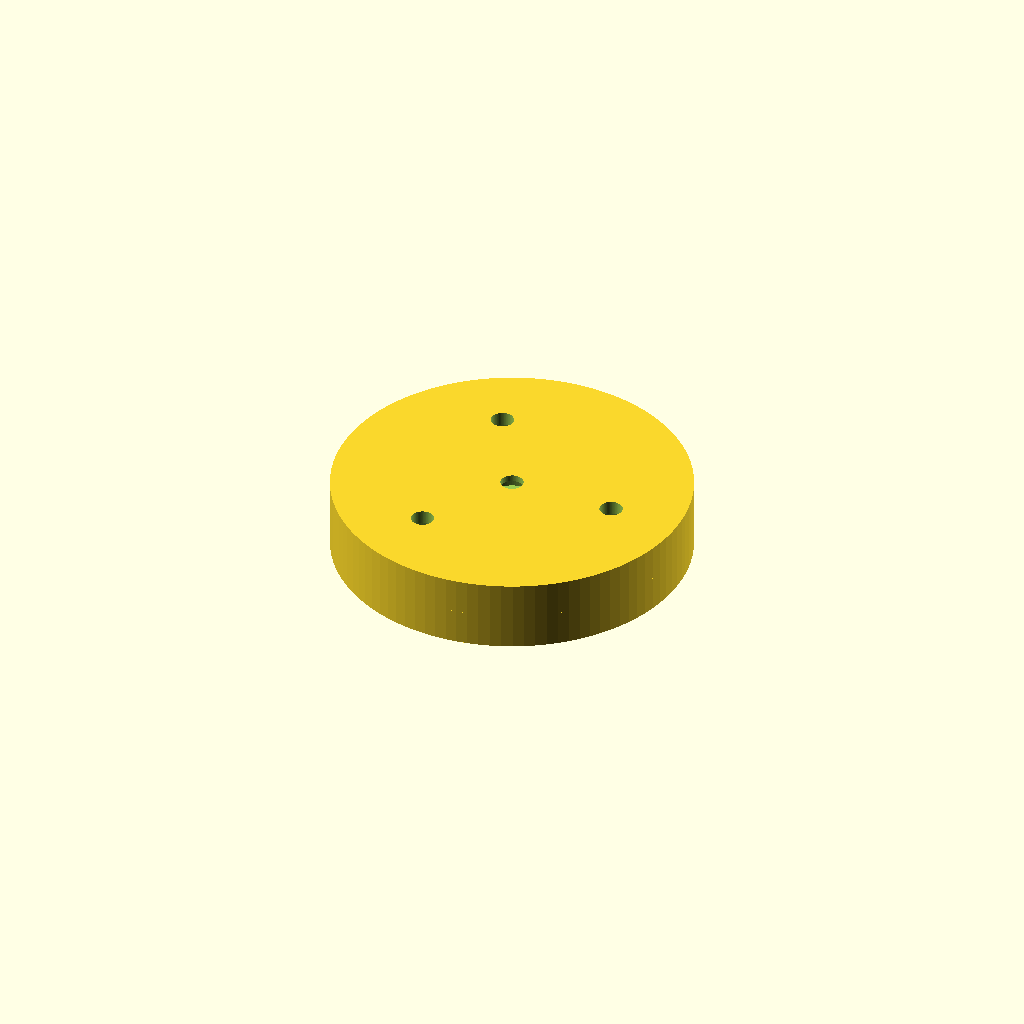
Cell 1 — every parameter at its default value.
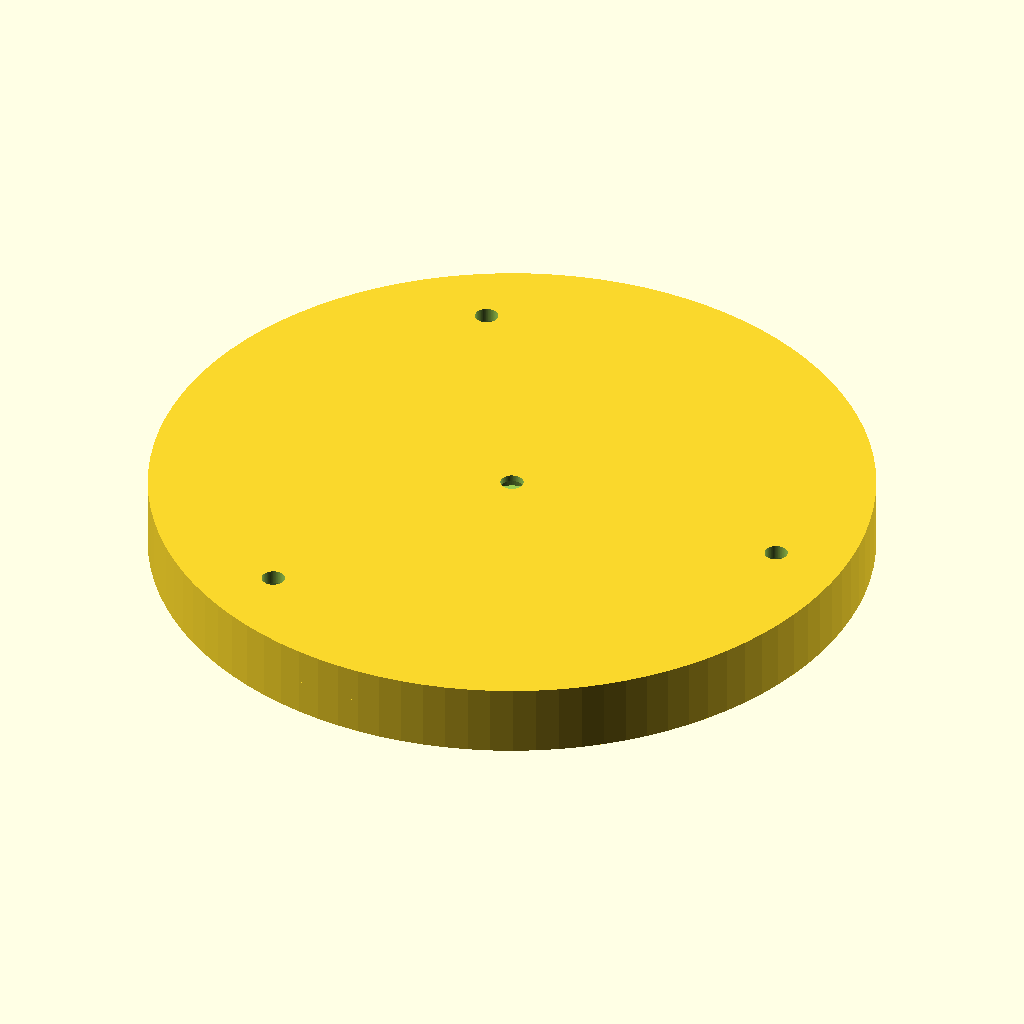
Cell 2: the same model with prumer_rotoru1 = 100.
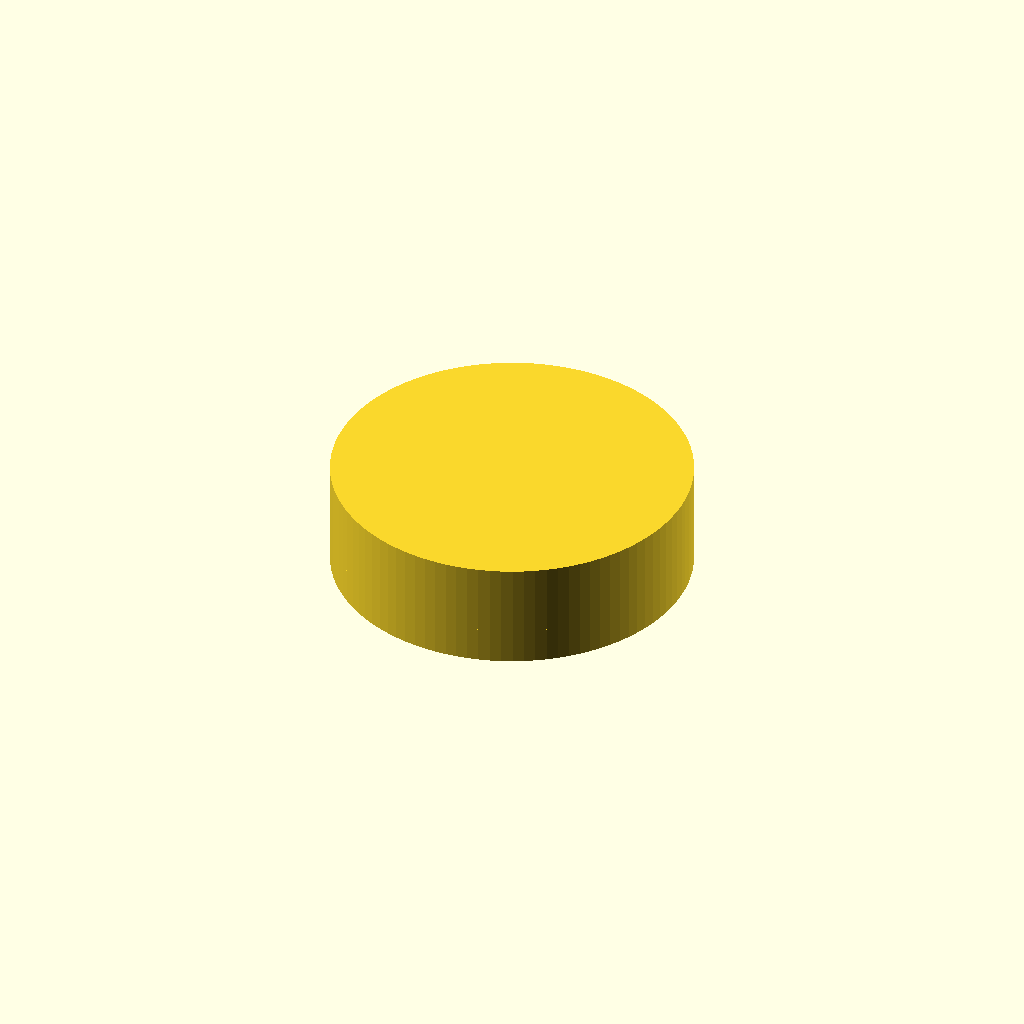
Cell 3 — vyska_rotoru2 set to 10, the other parameters unchanged.
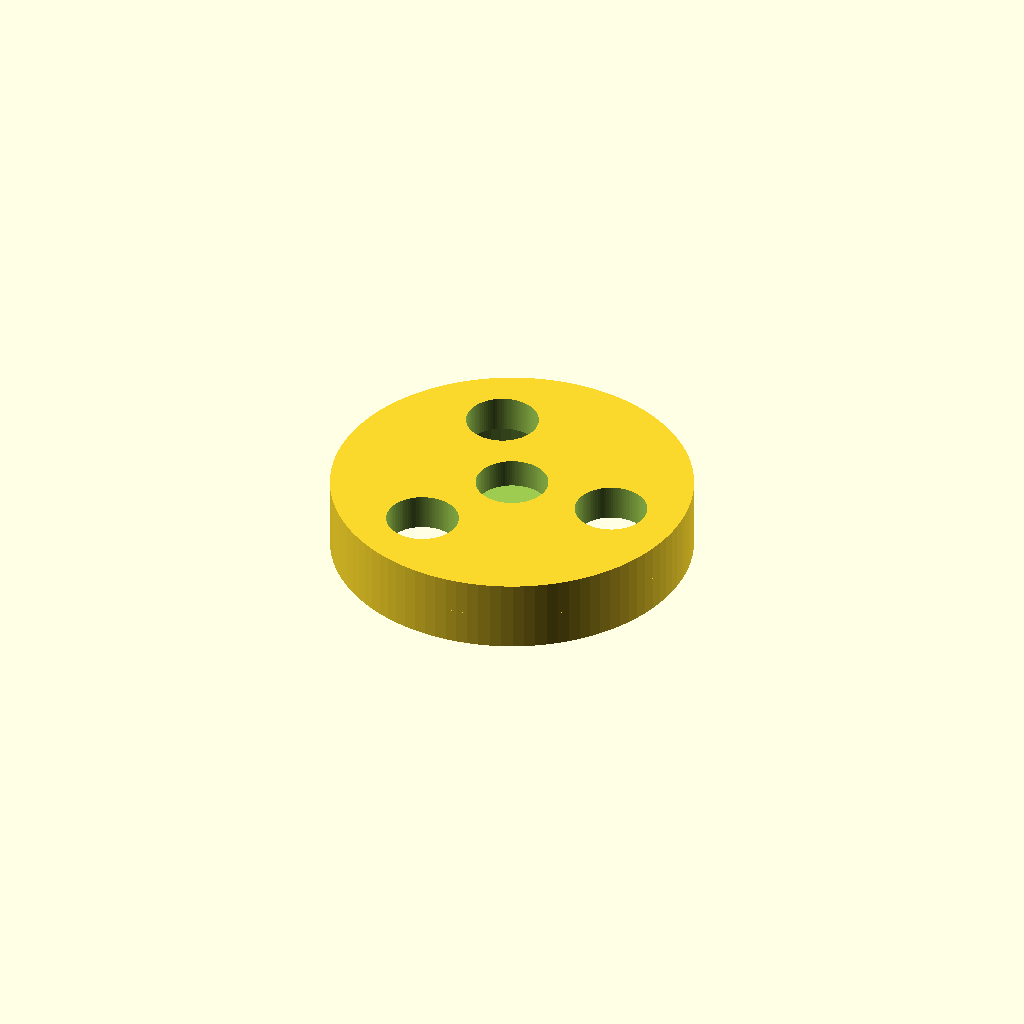
Cell 4 — vyska_matky set to 6, the other parameters unchanged.
All cells are drawn from one camera (rotation 55°, 0°, 25°, orthographic, colour scheme Cornfield), so only the parameter changes between them.
The OpenSCAD source (Mechanical/WINDGAUGE01A/CAD/stator1.scad):
$fn=40; // model faces resolution.

prumer_rotoru1=50;
vyska_rotoru1=5;
vyska_rotoru2=5;
prumer_sroubu=3.2;
vyska_matky=3;
prumer_orechu=10;
sila_materialu=3;
sila_materialu_vule=0.2;
hloubka_prekryti=2;

//lozisko
lozisko_prumer_vnitrni=5;
lozisko_prumer_vnejsi=16;
lozisko_vyska=5;
lozisko_prekryv=1.5;

//nastevní rotoru2
vyska_kryti=5;

//lopatka
hloubka_uchytu=20;
sila_uchytu=12;
vyska_uchytu=10;
tolerance_uchytu=0.1;

difference()
{
union ()
{
   
        cylinder (h = vyska_rotoru2, r=prumer_rotoru1/2, center = true, $fn=100);

    
        

//kryci kroužek   
    translate([0,0,-(vyska_rotoru2)/2-(vyska_kryti)/2])
    komponent2();
    
      }

//otvory pro uchyceni krytky rotoru
      translate([0,0,hloubka_prekryti/2])
cylinder (h = vyska_rotoru1+0.1, r=prumer_sroubu/2, center = true, $fn=100);

translate([0,0,-(vyska_rotoru1-hloubka_prekryti)/2+vyska_matky/2])
cylinder (h = vyska_matky+0.1, r=prumer_orechu/2, center = true, $fn=100);   
   
   
//otvor pro uchyceni prvni lopatky
      translate([hloubka_uchytu/2+(prumer_rotoru1/2-hloubka_uchytu),0,0])
cylinder (h = vyska_rotoru1+0.1, r=prumer_sroubu/2, center = true, $fn=100);

translate([hloubka_uchytu/2+(prumer_rotoru1/2-hloubka_uchytu),0,-(vyska_rotoru2)/2+vyska_matky/2])
cylinder (h = vyska_matky+0.1, r=prumer_orechu/2, center = true, $fn=100);   
  
//otvor pro uchyceni druhe lopatky
      rotate(a=[0,0,120]) 
      translate([hloubka_uchytu/2+(prumer_rotoru1/2-hloubka_uchytu),0,0])
cylinder (h = vyska_rotoru1+0.1, r=prumer_sroubu/2, center = true, $fn=100);

rotate(a=[0,0,120]) 
translate([hloubka_uchytu/2+(prumer_rotoru1/2-hloubka_uchytu),0,-(vyska_rotoru2)/2+vyska_matky/2])
cylinder (h = vyska_matky+0.1, r=prumer_orechu/2, center = true, $fn=100);  

//otvor pro uchyceni treti lopatky
      rotate(a=[0,0,240]) 
      translate([hloubka_uchytu/2+(prumer_rotoru1/2-hloubka_uchytu),0,0])
cylinder (h = vyska_rotoru1+0.1, r=prumer_sroubu/2, center = true, $fn=100);

rotate(a=[0,0,240]) 
translate([hloubka_uchytu/2+(prumer_rotoru1/2-hloubka_uchytu),0,-(vyska_rotoru2)/2+vyska_matky/2])
cylinder (h = vyska_matky+0.1, r=prumer_orechu/2, center = true, $fn=100); 
      
}






module komponent2()
    {
  difference ()
        {
         cylinder (h = vyska_kryti, r=(prumer_rotoru1/2), center = true, $fn=100);
    
               cylinder (h = vyska_kryti+0.1, r=(prumer_rotoru1/2-sila_materialu), center = true, $fn=100);
            
 
        
        }
        
    }    
Customizer parameters (derived from the source; name, type, default, range or options):
prumer_rotoru1: number, default 50
vyska_rotoru1: number, default 5
vyska_rotoru2: number, default 5
prumer_sroubu: number, default 3.2
vyska_matky: number, default 3
prumer_orechu: number, default 10
sila_materialu: number, default 3
sila_materialu_vule: number, default 0.2
hloubka_prekryti: number, default 2
lozisko_prumer_vnitrni: number, default 5
lozisko_prumer_vnejsi: number, default 16
lozisko_vyska: number, default 5
lozisko_prekryv: number, default 1.5
vyska_kryti: number, default 5
hloubka_uchytu: number, default 20
sila_uchytu: number, default 12
vyska_uchytu: number, default 10
tolerance_uchytu: number, default 0.1
